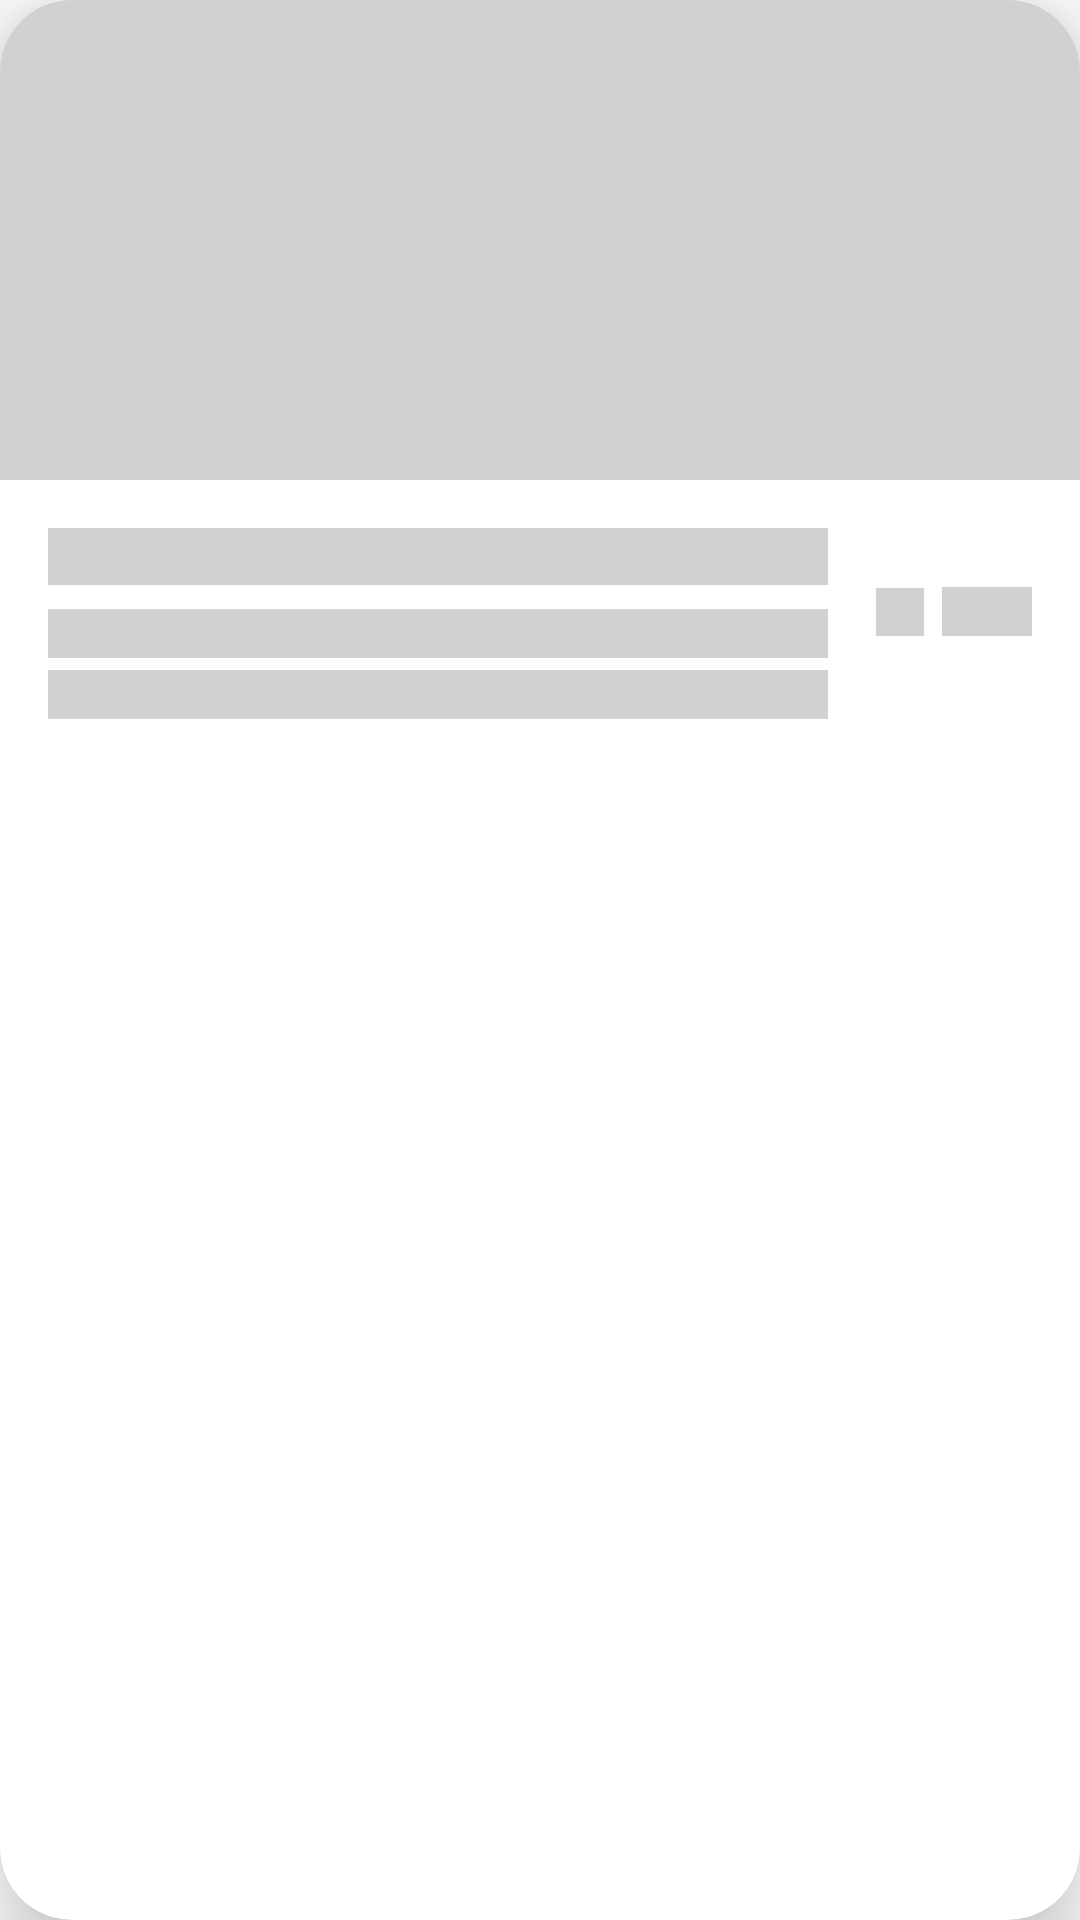

Write the Android layout XML for this screen, with the resource values it uses.
<!-- AndroidManifest.xml: application theme AppTheme -->
<!-- res/layout/placeholder_row_layout.xml -->
<?xml version="1.0" encoding="utf-8"?>
    <androidx.cardview.widget.CardView xmlns:android="http://schemas.android.com/apk/res/android"
        xmlns:app="http://schemas.android.com/apk/res-auto"
        xmlns:tools="http://schemas.android.com/tools"
        android:layout_marginTop="4dp"
        android:layout_marginBottom="4dp"
        android:id="@+id/recipeContainer"
        style="@style/RecipeCardStyle"
        android:layout_width="match_parent"
        android:layout_height="wrap_content"
        android:layout_marginHorizontal="16dp"
        android:layout_marginVertical="8dp">

        <androidx.constraintlayout.widget.ConstraintLayout
            android:id="@+id/recipesRowLayout"
            android:layout_width="match_parent"
            android:layout_height="wrap_content"
            >

            <ImageView
                android:id="@+id/ivRecipe"
                android:layout_width="match_parent"
                android:layout_height="160dp"
                android:scaleType="centerCrop"
                android:transitionName="recipeImage"
                app:layout_constraintTop_toTopOf="parent"
                tools:ignore="ContentDescription"
                android:background="@color/mediumGray" />

            <TextView
                android:id="@+id/textName"
                android:layout_width="0dp"
                android:layout_height="wrap_content"
                android:layout_marginStart="16dp"
                android:layout_marginTop="16dp"
                android:layout_marginEnd="16dp"
                android:ellipsize="end"
                android:fontFamily="@font/courgette"
                android:textColor="@color/titleColor"
                android:textSize="14sp"
                app:layout_constraintEnd_toStartOf="@+id/ivTime"
                app:layout_constraintHorizontal_bias="0.0"
                app:layout_constraintStart_toStartOf="parent"
                app:layout_constraintTop_toBottomOf="@id/ivRecipe"
                android:background="@color/mediumGray" />

            <TextView
                android:id="@+id/textAuthor"
                android:layout_width="0dp"
                android:layout_height="wrap_content"
                android:layout_marginTop="8dp"
                android:background="@color/mediumGray"
                android:fontFamily="@font/sf_pro_text_medium"
                android:textSize="12sp"
                app:layout_constraintEnd_toEndOf="@+id/textName"
                app:layout_constraintStart_toStartOf="@+id/textName"
                app:layout_constraintTop_toBottomOf="@+id/textName" />

            <TextView
                android:id="@+id/textAuthor3"
                android:layout_width="0dp"
                android:layout_height="wrap_content"
                android:layout_marginTop="4dp"
                android:layout_marginBottom="8dp"
                android:background="@color/mediumGray"
                android:fontFamily="@font/sf_pro_text_medium"
                android:textSize="12sp"
                app:layout_constraintBottom_toBottomOf="parent"
                app:layout_constraintEnd_toEndOf="@+id/textAuthor"
                app:layout_constraintStart_toStartOf="@+id/textAuthor"
                app:layout_constraintTop_toBottomOf="@+id/textAuthor" />

            <TextView
                android:id="@+id/textTime"
                android:layout_width="30dp"
                android:layout_height="wrap_content"
                android:layout_marginEnd="16dp"
                android:fontFamily="@font/sf_pro_text_medium"
                android:textSize="12sp"
                app:layout_constraintBottom_toBottomOf="parent"
                app:layout_constraintEnd_toEndOf="parent"
                app:layout_constraintTop_toBottomOf="@+id/ivRecipe"
                android:background="@color/mediumGray" />

            <ImageView
                android:id="@+id/ivTime"
                android:layout_width="16dp"
                android:layout_height="16dp"
                android:layout_marginEnd="6dp"
                app:layout_constraintBottom_toBottomOf="@+id/textTime"
                app:layout_constraintEnd_toStartOf="@+id/textTime"
                app:layout_constraintTop_toTopOf="@+id/textTime"
                android:background="@color/mediumGray"
                app:tint="@color/colorAccent"
                tools:ignore="ContentDescription" />

        </androidx.constraintlayout.widget.ConstraintLayout>

    </androidx.cardview.widget.CardView>
<!-- resources referenced by this layout -->
<resources>
  <color name="colorAccent">#ffce5e</color>
  <color name="mediumGray">#D1D1D1</color>
  <color name="titleColor">@color/darker</color>
  <style name="RecipeCardStyle">
          <item name="cardBackgroundColor">#ffffff</item>
          <item name="cardCornerRadius">24dp</item>
          <item name="cardElevation">16dp</item>
      </style>
  "
  <style name="AppTheme" parent="Theme.MaterialComponents.DayNight.DarkActionBar">
          <item name="colorPrimary">@color/colorPrimary</item>
          <item name="colorPrimaryDark">@color/colorPrimaryDark</item>
          <item name="colorAccent">@color/colorAccent</item>
          <item name="actionModeBackground">@color/contextualActionBarColor</item>
          <item name="android:statusBarColor">@color/statusBarColor</item>
      </style>
  <color name="darker">#151B20</color>
  <color name="colorPrimary">#f19d2c</color>
  <color name="colorPrimaryDark">#b96f00</color>
  <color name="contextualActionBarColor">@color/dark</color>
  
  
      // Custom BottomNavigationView Style
  <color name="statusBarColor">@color/colorPrimaryDark</color>
  <color name="dark">#313C44</color>
</resources>
